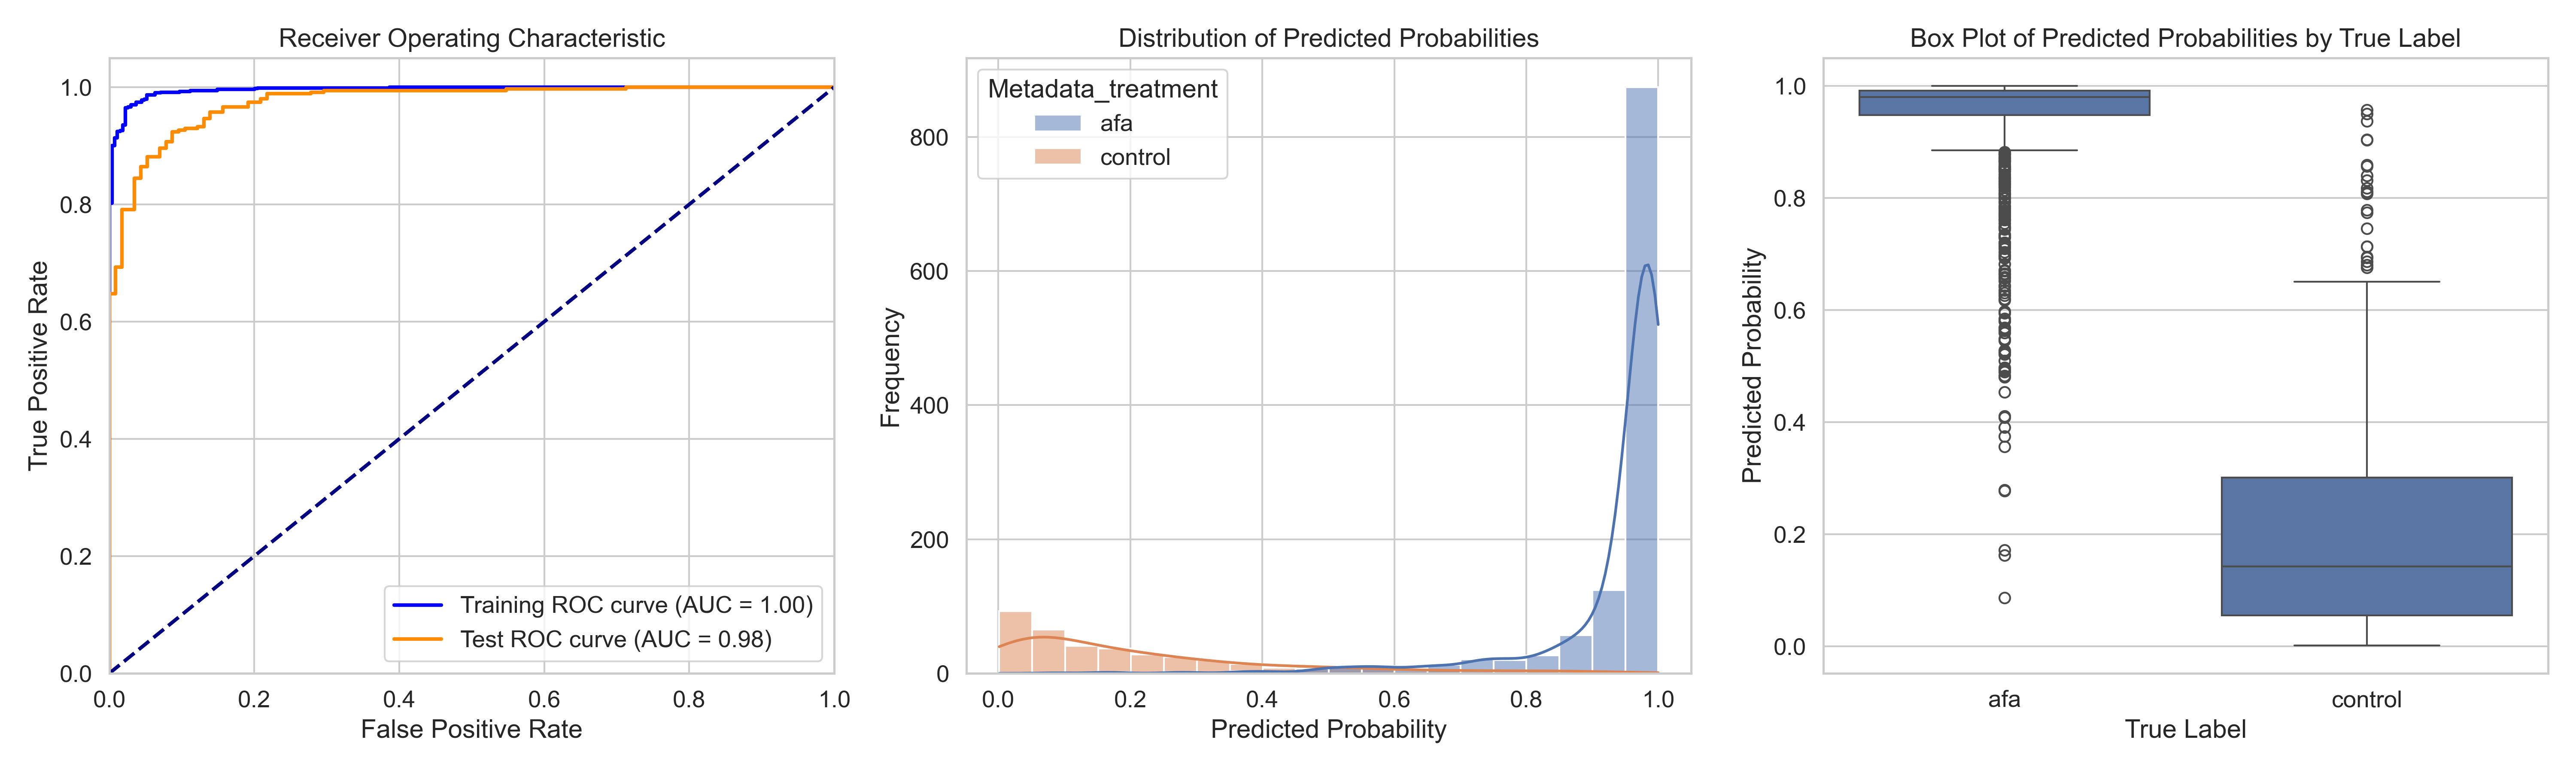

Values plotted in this chart, from the file beside it:
ObjectNumber, Metadata_site, Metadata_concentration, Metadata_hour, Metadata_treatment, Predicted_Probability, Is_Test, S
1, 0, 11.16, 4, afa, 0.918, False, 0.705
2, 0, 11.16, 4, afa, 0.9699, True, 0.7569
3, 0, 11.16, 4, afa, 0.9821, False, 0.7691
4, 0, 11.16, 4, afa, 0.8352, False, 0.6222
5, 0, 11.16, 4, afa, 0.9889, False, 0.7759
6, 0, 11.16, 4, afa, 0.8516, False, 0.6386
7, 0, 11.16, 4, afa, 0.9478, False, 0.7348
8, 0, 11.16, 4, afa, 0.9231, False, 0.7101
9, 0, 11.16, 4, afa, 0.9251, True, 0.7122
10, 0, 11.16, 4, afa, 0.8066, False, 0.5936
11, 0, 11.16, 4, afa, 0.9841, False, 0.7712
12, 0, 11.16, 4, afa, 0.9542, False, 0.7412
13, 0, 11.16, 4, afa, 0.9315, False, 0.7185
14, 0, 11.16, 4, afa, 0.9635, True, 0.7505
15, 0, 11.16, 4, afa, 0.8915, True, 0.6785
16, 0, 11.16, 4, afa, 0.9574, False, 0.7444
17, 0, 11.16, 4, afa, 0.9762, True, 0.7632
18, 0, 11.16, 4, afa, 0.7713, True, 0.5583
19, 0, 11.16, 4, afa, 0.9705, False, 0.7575
20, 0, 11.16, 4, afa, 0.9452, False, 0.7322
21, 0, 11.16, 4, afa, 0.4952, True, 0.2822
22, 0, 11.16, 4, afa, 0.7697, True, 0.5567
23, 0, 11.16, 4, afa, 0.9398, False, 0.7268
24, 0, 11.16, 4, afa, 0.963, False, 0.75
25, 0, 11.16, 4, afa, 0.872, False, 0.659
26, 0, 11.16, 4, afa, 0.9336, False, 0.7206
27, 0, 11.16, 4, afa, 0.9524, True, 0.7394
28, 0, 11.16, 4, afa, 0.9523, False, 0.7393
29, 0, 11.16, 4, afa, 0.9753, False, 0.7623
30, 0, 11.16, 4, afa, 0.9867, False, 0.7738
31, 0, 11.16, 4, afa, 0.9813, False, 0.7683
32, 0, 11.16, 4, afa, 0.9059, False, 0.6929
33, 0, 11.16, 4, afa, 0.7854, True, 0.5725
34, 0, 11.16, 4, afa, 0.6819, False, 0.4689
35, 0, 11.16, 4, afa, 0.8481, True, 0.6351
36, 0, 11.16, 4, afa, 0.885, False, 0.672
37, 0, 11.16, 4, afa, 0.9442, True, 0.7312
38, 0, 11.16, 4, afa, 0.9523, True, 0.7393
39, 0, 11.16, 4, afa, 0.888, True, 0.675
40, 0, 11.16, 4, afa, 0.9042, False, 0.6912
41, 0, 11.16, 4, afa, 0.8257, True, 0.6127
42, 0, 11.16, 4, afa, 0.8485, False, 0.6355
43, 0, 11.16, 4, afa, 0.7991, False, 0.5861
1, 1, 11.16, 4, afa, 0.9872, False, 0.7742
2, 1, 11.16, 4, afa, 0.9862, False, 0.7732
3, 1, 11.16, 4, afa, 0.9789, True, 0.7659
4, 1, 11.16, 4, afa, 0.9696, False, 0.7566
5, 1, 11.16, 4, afa, 0.9736, False, 0.7606
6, 1, 11.16, 4, afa, 0.9845, True, 0.7715
7, 1, 11.16, 4, afa, 0.9752, False, 0.7622
8, 1, 11.16, 4, afa, 0.9941, False, 0.7811
9, 1, 11.16, 4, afa, 0.9955, False, 0.7825
10, 1, 11.16, 4, afa, 0.9826, False, 0.7697
11, 1, 11.16, 4, afa, 0.9761, True, 0.7631
12, 1, 11.16, 4, afa, 0.9855, False, 0.7726
13, 1, 11.16, 4, afa, 0.994, False, 0.781
14, 1, 11.16, 4, afa, 0.9676, False, 0.7546
15, 1, 11.16, 4, afa, 0.9906, False, 0.7776
16, 1, 11.16, 4, afa, 0.9929, False, 0.7799
17, 1, 11.16, 4, afa, 0.9885, False, 0.7755
... 1,504 more rows
